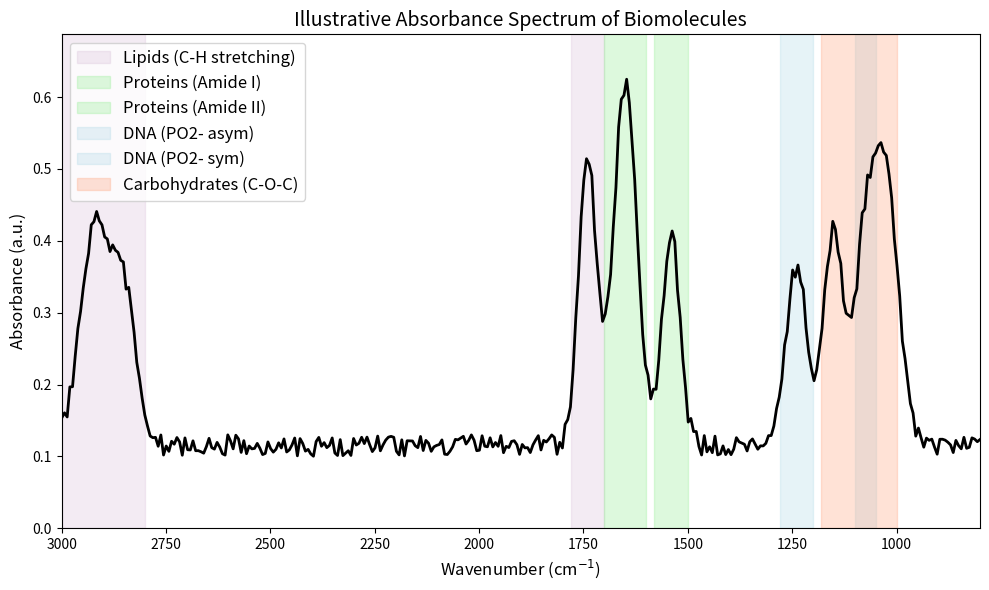

Reproduce this figure in Python.
import matplotlib.pyplot as plt
import numpy as np

# Define wavenumber range
wavenumber = np.linspace(800, 4000, 500)

# Create a base spectrum with some random noise
absorbance = 0.1 + 0.03 * np.random.rand(len(wavenumber))


# Add peaks for different biomolecules (using Gaussian functions for simplicity)
def gaussian(x, center, amplitude, width):
    return amplitude * np.exp(-((x - center) / width) ** 2)

# Lipids (e.g., C-H stretching)
absorbance += gaussian(wavenumber, 2920, 0.3, 50)
absorbance += gaussian(wavenumber, 2850, 0.2, 40)
absorbance += gaussian(wavenumber, 1740, 0.4, 30) # C=O stretching

# Proteins (e.g., Amide I and II)
absorbance += gaussian(wavenumber, 1650, 0.5, 40) # Amide I
absorbance += gaussian(wavenumber, 1540, 0.3, 30) # Amide II

# DNA (e.g., Phosphate backbone, bases)
absorbance += gaussian(wavenumber, 1240, 0.25, 35) # Asymmetric PO2- stretching
absorbance += gaussian(wavenumber, 1080, 0.2, 30)  # Symmetric PO2- stretching

# Carbohydrates (e.g., C-O-C stretching)
absorbance += gaussian(wavenumber, 1030, 0.4, 45)
absorbance += gaussian(wavenumber, 1150, 0.3, 35)

# Plotting
plt.figure(figsize=(10, 6))
plt.plot(wavenumber, absorbance, color='black', linewidth=2)

# Annotate specific bands with shaded regions
plt.axvspan(2800, 3000, color='thistle', alpha=0.3, label='Lipids (C-H stretching)')
plt.axvspan(1700, 1780, color='thistle', alpha=0.3)
plt.axvspan(1600, 1700, color='lightgreen', alpha=0.3, label='Proteins (Amide I)')
plt.axvspan(1500, 1580, color='lightgreen', alpha=0.3, label='Proteins (Amide II)')
plt.axvspan(1200, 1280, color='lightblue', alpha=0.3, label='DNA (PO2- asym)')
plt.axvspan(1050, 1100, color='lightblue', alpha=0.3, label='DNA (PO2- sym)')
plt.axvspan(1000, 1180, color='lightsalmon', alpha=0.3, label='Carbohydrates (C-O-C)')

# Add labels and title
plt.xlabel('Wavenumber (cm$^{-1}$)', fontsize=12)
plt.ylabel('Absorbance (a.u.)', fontsize=12)
plt.title('Illustrative Absorbance Spectrum of Biomolecules', fontsize=14)
plt.legend(fontsize='large')
# plt.grid(True)
plt.xlim(800, 3000)
plt.ylim(0, np.max(absorbance) * 1.1)
plt.gca().invert_xaxis() # Typically wavenumber is plotted with decreasing values

plt.tight_layout()
plt.show()
